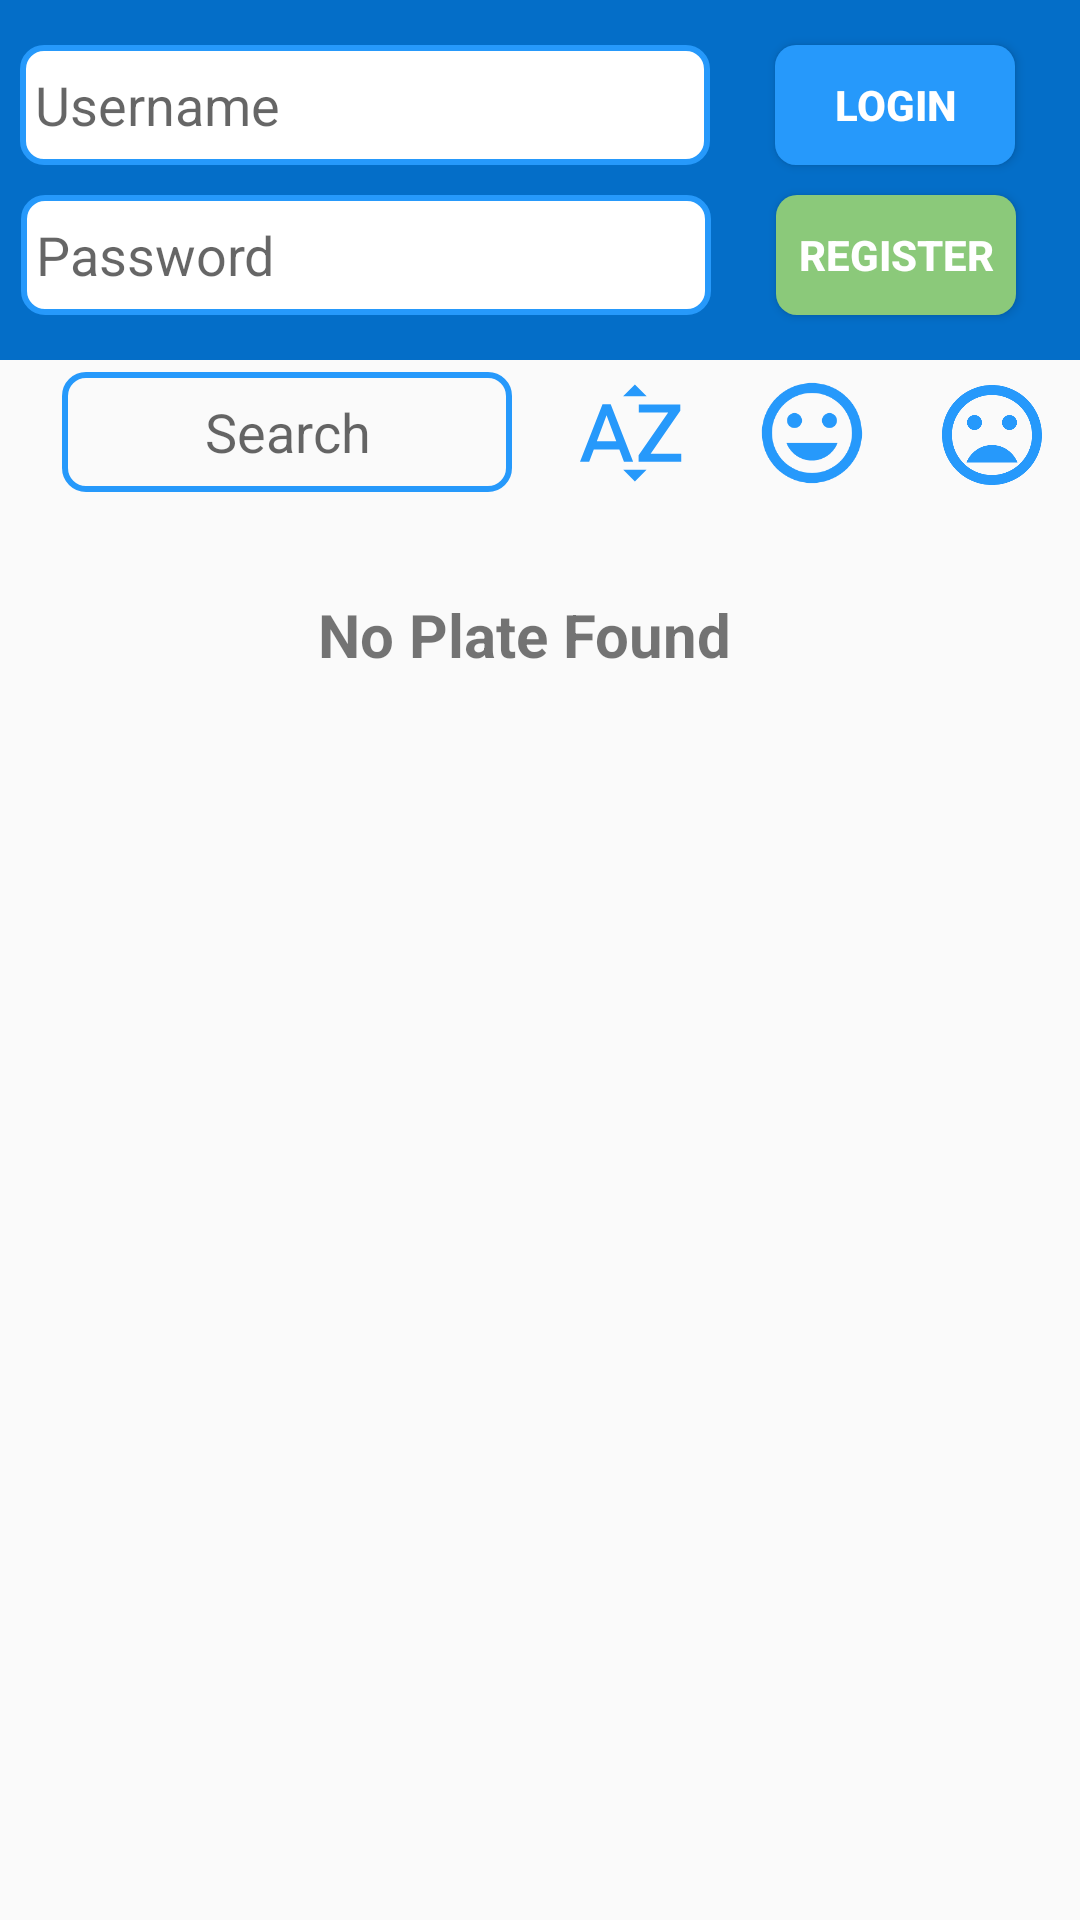

Layout XML and referenced resources for this Android screen:
<!-- AndroidManifest.xml: application theme AppTheme -->
<!-- res/layout/login_page.xml -->
<?xml version="1.0" encoding="utf-8"?>
    <androidx.constraintlayout.widget.ConstraintLayout
        xmlns:android="http://schemas.android.com/apk/res/android"
        xmlns:app="http://schemas.android.com/apk/res-auto"
        android:layout_width="match_parent"
        android:layout_height="match_parent"
        xmlns:tools="http://schemas.android.com/tools"
        android:paddingBottom="30dp">


    <View
        android:id="@+id/view"
        android:layout_width="match_parent"
        android:layout_height="120dp"
        android:background="@color/bluetext"
        app:layout_constraintBottom_toBottomOf="parent"
        app:layout_constraintEnd_toEndOf="parent"
        app:layout_constraintHorizontal_bias="0.0"
        app:layout_constraintStart_toStartOf="parent"
        app:layout_constraintTop_toTopOf="parent"
        app:layout_constraintVertical_bias="0.0" />

        <EditText
            android:id="@+id/username_text"
            android:layout_width="230dp"
            android:layout_height="40dp"
            android:layout_marginTop="15dp"
            android:background="@drawable/text_box_layout"
            android:ems="10"
            android:hint="@string/username"
            android:inputType="textPersonName"
            android:paddingStart="5dp"
            app:layout_constraintEnd_toEndOf="parent"
            app:layout_constraintHorizontal_bias="0.052"
            app:layout_constraintStart_toStartOf="parent"
            app:layout_constraintTop_toTopOf="parent"
            tools:ignore="MissingConstraints" />

        <EditText
            android:id="@+id/password_text"
            android:layout_width="230dp"
            android:layout_height="40dp"
            android:layout_marginTop="10dp"
            android:autofillHints=""
            android:background="@drawable/text_box_layout"
            android:ems="10"
            android:hint="@string/password"
            android:imeOptions="actionDone"
            android:inputType="textPassword"
            android:paddingStart="5dp"
            app:layout_constraintEnd_toEndOf="parent"
            app:layout_constraintHorizontal_bias="0.054"
            app:layout_constraintStart_toStartOf="parent"
            app:layout_constraintTop_toBottomOf="@+id/username_text"
            tools:ignore="MissingConstraints" />


    <Button
        android:id="@+id/login_button"
        android:layout_width="80dp"
        android:layout_height="40dp"
        android:layout_marginTop="15dp"
        android:background="@drawable/custom_button_blue"
        android:text="@string/login"
        android:textColor="#FFFFFF"
        android:textStyle="bold"
        app:layout_constraintEnd_toEndOf="parent"
        app:layout_constraintStart_toEndOf="@+id/username_text"
        app:layout_constraintTop_toTopOf="parent" />

    <Button
        android:id="@+id/to_register_button"
        android:layout_width="80dp"
        android:layout_height="40dp"
        android:background="@drawable/custom_button_green"
        android:text="@string/register"
        android:textColor="#FFFFFF"
        android:textStyle="bold"
        app:layout_constraintBottom_toBottomOf="@+id/view"
        app:layout_constraintEnd_toEndOf="@id/view"
        app:layout_constraintStart_toEndOf="@+id/password_text"
        app:layout_constraintTop_toBottomOf="@+id/login_button"
        app:layout_constraintVertical_bias="0.4"
        tools:ignore="MissingConstraints" />

    <EditText
        android:id="@+id/search_bar"
        android:layout_width="150dp"
        android:layout_height="40dp"
        android:layout_marginTop="4dp"
        android:background="@drawable/search_box"
        android:gravity="center"
        android:hint="Search"
        android:imeOptions="actionDone"
        android:inputType="text"
        app:layout_constraintEnd_toEndOf="parent"
        app:layout_constraintHorizontal_bias="0.099"
        app:layout_constraintStart_toStartOf="@+id/view"
        app:layout_constraintTop_toBottomOf="@+id/view"
        tools:ignore="MissingConstraints" />

    <androidx.core.widget.NestedScrollView
        android:id="@+id/nestedScrollView"
        android:layout_width="match_parent"
        android:layout_height="wrap_content"
        android:fillViewport="true"
        android:paddingBottom="5dp"
        app:layout_constraintBottom_toBottomOf="parent"
        app:layout_constraintEnd_toEndOf="parent"
        app:layout_constraintTop_toBottomOf="@+id/search_bar"
        app:layout_constraintVertical_bias="0.0">

        <RelativeLayout
            android:layout_width="match_parent"
            android:layout_height="wrap_content"
            app:layout_constraintEnd_toEndOf="parent"
            app:layout_constraintStart_toStartOf="parent"
            app:layout_constraintTop_toBottomOf="@+id/search_bar"
            tools:ignore="MissingConstraints">

            <androidx.recyclerview.widget.RecyclerView
                android:id="@+id/recyclerview_list"
                android:layout_width="match_parent"
                android:layout_height="wrap_content"
                android:layout_alignParentStart="true"
                android:layout_alignParentEnd="true"
                android:layout_marginStart="0dp"
                android:layout_marginTop="10dp"
                android:layout_marginEnd="0dp"
                android:paddingStart="10dp"
                android:paddingEnd="10dp"
                android:paddingBottom="5dp"
                app:layoutManager="androidx.recyclerview.widget.GridLayoutManager"
                app:layout_constraintBottom_toBottomOf="parent"
                app:layout_constraintEnd_toEndOf="parent"
                app:layout_constraintHorizontal_bias="0.0"
                app:layout_constraintStart_toStartOf="parent"
                app:layout_constraintVertical_bias="0.0" />

            <LinearLayout
                android:id="@+id/view_group"
                android:layout_width="match_parent"
                android:layout_height="95dp"
                android:gravity="center"
                android:orientation="horizontal"
                android:paddingStart="60dp"
                android:paddingEnd="60dp">

                <TextView
                    android:id="@+id/text_noplate"
                    android:layout_width="wrap_content"
                    android:layout_height="wrap_content"
                    android:paddingEnd="10dp"
                    android:text="No Plate Found"
                    android:textSize="20dp"
                    android:textStyle="bold" />

            </LinearLayout>

            <androidx.constraintlayout.widget.Group
                android:layout_width="wrap_content"
                android:layout_height="wrap_content"
                app:constraint_referenced_ids="view_group,button_colorum,text_noplate" />
        </RelativeLayout>
    </androidx.core.widget.NestedScrollView>

    <ProgressBar
        android:id="@+id/progress"
        android:layout_width="100dp"
        android:layout_height="100dp"
        android:layout_margin="30dp"
        android:visibility="invisible"
        app:layout_constraintBottom_toBottomOf="parent"
        app:layout_constraintEnd_toEndOf="parent"
        app:layout_constraintHorizontal_bias="0.514"
        app:layout_constraintStart_toStartOf="parent"
        app:layout_constraintTop_toTopOf="@+id/view" />

    <ImageView
        android:id="@+id/recent"
        android:layout_width="40dp"
        android:layout_height="40dp"
        android:layout_marginStart="20dp"
        android:layout_marginTop="13dp"
        android:layout_marginBottom="7dp"
        app:layout_constraintBottom_toTopOf="@+id/nestedScrollView"
        app:layout_constraintStart_toEndOf="@+id/search_bar"
        app:layout_constraintTop_toBottomOf="@+id/view"
        app:layout_constraintVertical_bias="0.562"
        app:srcCompat="@drawable/ic_baseline_sort_by_alpha_24"
        tools:ignore="MissingConstraints" />

    <ImageView
        android:id="@+id/high"
        android:layout_width="40dp"
        android:layout_height="40dp"
        android:layout_marginStart="20dp"
        android:layout_marginTop="13dp"
        android:layout_marginBottom="7dp"
        app:layout_constraintBottom_toTopOf="@+id/nestedScrollView"
        app:layout_constraintStart_toEndOf="@+id/recent"
        app:layout_constraintTop_toBottomOf="@+id/view"
        app:layout_constraintVertical_bias="0.562"
        app:srcCompat="@drawable/ic_baseline_mood_24"
        tools:ignore="MissingConstraints" />

    <ImageView
        android:id="@+id/low"
        android:layout_width="40dp"
        android:layout_height="40dp"
        android:layout_marginStart="20dp"
        android:layout_marginTop="13dp"
        android:layout_marginBottom="7dp"
        app:layout_constraintBottom_toTopOf="@+id/nestedScrollView"
        app:layout_constraintStart_toEndOf="@+id/high"
        app:layout_constraintTop_toBottomOf="@+id/view"
        app:srcCompat="@drawable/ic_baseline_mood_bad_24"
        tools:ignore="MissingConstraints" />
</androidx.constraintlayout.widget.ConstraintLayout>
<!-- resources referenced by this layout -->
<resources>
  <color name="bluetext">#046EC8</color>
  <!-- drawable custom_button_blue (drawable) -->
  <?xml version="1.0" encoding="utf-8"?>
  <shape xmlns:android="http://schemas.android.com/apk/res/android" android:shape="rectangle">
  
      <solid android:color="@color/buttonBlue"/>
  
      <corners android:radius="7dp"/>
  
  </shape>
  <!-- drawable custom_button_green (drawable) -->
  <?xml version="1.0" encoding="utf-8"?>
  <shape xmlns:android="http://schemas.android.com/apk/res/android" android:shape="rectangle">
  
      <solid android:color="@color/buttonGreen"/>
  
      <corners android:radius="7dp"/>
  
  </shape>
  <!-- drawable ic_baseline_mood_24 (drawable) -->
  <vector android:height="24dp" android:tint="#2699FB"
      android:viewportHeight="24" android:viewportWidth="24"
      android:width="24dp" xmlns:android="http://schemas.android.com/apk/res/android">
      <path android:fillColor="@android:color/white" android:pathData="M11.99,2C6.47,2 2,6.48 2,12s4.47,10 9.99,10C17.52,22 22,17.52 22,12S17.52,2 11.99,2zM12,20c-4.42,0 -8,-3.58 -8,-8s3.58,-8 8,-8 8,3.58 8,8 -3.58,8 -8,8zM15.5,11c0.83,0 1.5,-0.67 1.5,-1.5S16.33,8 15.5,8 14,8.67 14,9.5s0.67,1.5 1.5,1.5zM8.5,11c0.83,0 1.5,-0.67 1.5,-1.5S9.33,8 8.5,8 7,8.67 7,9.5 7.67,11 8.5,11zM12,17.5c2.33,0 4.31,-1.46 5.11,-3.5L6.89,14c0.8,2.04 2.78,3.5 5.11,3.5z"/>
  </vector>
  <!-- drawable ic_baseline_sort_by_alpha_24 (drawable) -->
  <vector android:height="24dp" android:tint="#2699FB"
      android:viewportHeight="24" android:viewportWidth="24"
      android:width="24dp" xmlns:android="http://schemas.android.com/apk/res/android">
      <path android:fillColor="@android:color/white" android:pathData="M14.94,4.66h-4.72l2.36,-2.36zM10.25,19.37h4.66l-2.33,2.33zM6.1,6.27L1.6,17.73h1.84l0.92,-2.45h5.11l0.92,2.45h1.84L7.74,6.27L6.1,6.27zM4.97,13.64l1.94,-5.18 1.94,5.18L4.97,13.64zM15.73,16.14h6.12v1.59h-8.53v-1.29l5.92,-8.56h-5.88v-1.6h8.3v1.26l-5.93,8.6z"/>
  </vector>
  <!-- drawable search_box (drawable) -->
  <?xml version="1.0" encoding="utf-8"?>
  <shape xmlns:android="http://schemas.android.com/apk/res/android"
  android:shape="rectangle">
  
  <corners android:radius="7dp"/>
  <stroke android:color="@color/buttonBlue"/>
  <stroke android:width="2dp"/>
  
  </shape>
  <!-- drawable text_box_layout (drawable) -->
  <?xml version="1.0" encoding="utf-8"?>
  <shape xmlns:android="http://schemas.android.com/apk/res/android"
      android:shape="rectangle">
  
      <solid android:color="@color/white"/>
      <corners android:radius="7dp"/>
      <stroke android:color="@color/buttonBlue"/>
      <stroke android:width="2dp"/>
  
  </shape>
  <string name="login">LOGIN</string>
  <string name="password">Password</string>
  <string name="register">REGISTER</string>
  <string name="username">Username</string>
  <style name="AppTheme" parent="Theme.AppCompat.Light.NoActionBar">
          
          <item name="colorPrimary">@color/colorPrimary</item>
          <item name="colorPrimaryDark">@color/colorPrimaryDark</item>
          <item name="colorAccent">@color/colorAccent</item>
          <item name="android:actionBarSize">100dp</item>
  
      </style>
  <color name="buttonBlue">#2699FB</color>
  <color name="buttonGreen">#8BC97A</color>
  <color name="white">#FFFFFF</color>
  <color name="colorPrimary">#2699FB</color>
  <color name="colorPrimaryDark">#3F51B5</color>
  <color name="colorAccent">#2699FB</color>
</resources>
